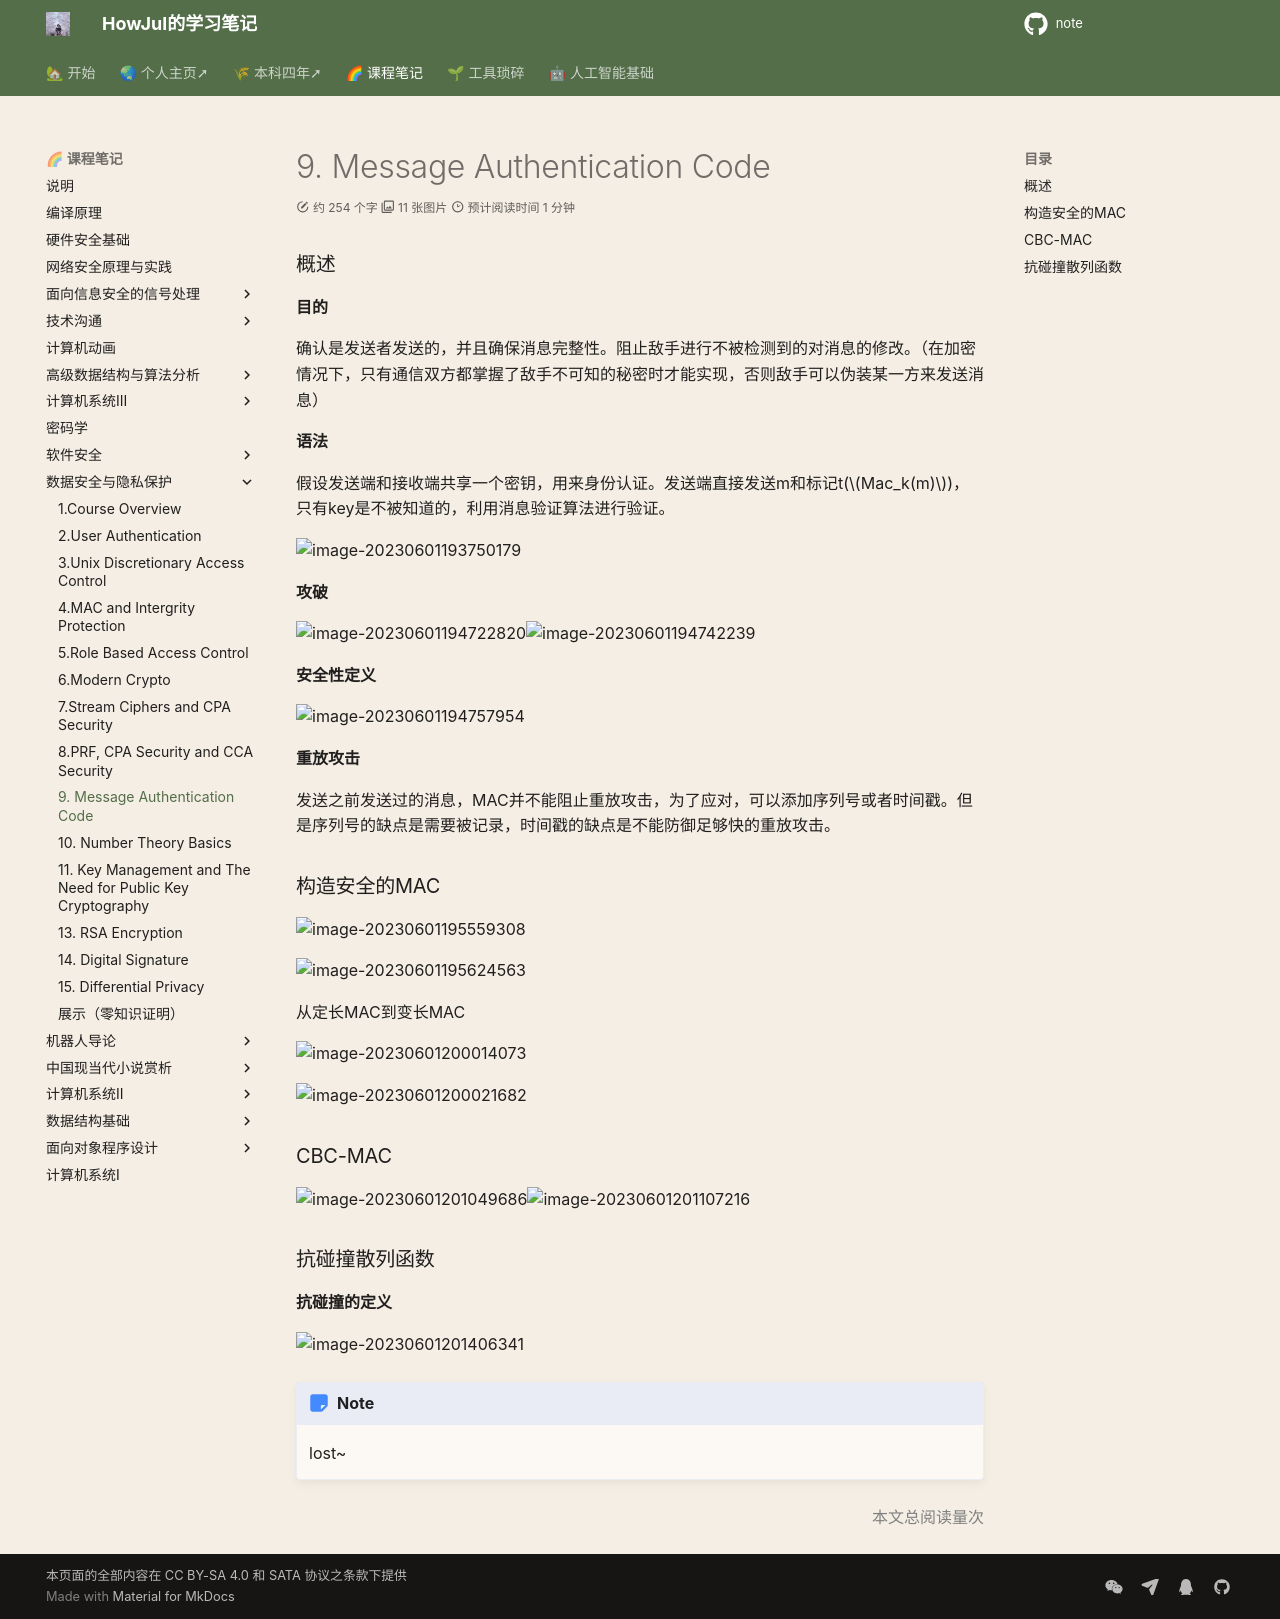

repository: howjul/note · page: 数据安全/9. Message Authentication Code/index.html · generator: mkdocs

### 概述

**目的**

确认是发送者发送的，并且确保消息完整性。阻止敌手进行不被检测到的对消息的修改。（在加密情况下，只有通信双方都掌握了敌手不可知的秘密时才能实现，否则敌手可以伪装某一方来发送消息）

**语法**

假设发送端和接收端共享一个密钥，用来身份认证。发送端直接发送m和标记t($Mac_k(m)$)，只有key是不被知道的，利用消息验证算法进行验证。

![image-20230601193750179](../img/5.25/image-20230601193750179.png)

**攻破**

![image-20230601194722820](../img/5.25/image-20230601194722820.png)![image-20230601194742239](../img/5.25/image-20230601194742239.png)

**安全性定义**

![image-20230601194757954](../img/5.25/image-20230601194757954.png)

**重放攻击**

发送之前发送过的消息，MAC并不能阻止重放攻击，为了应对，可以添加序列号或者时间戳。但是序列号的缺点是需要被记录，时间戳的缺点是不能防御足够快的重放攻击。

### 构造安全的MAC

![image-20230601195559308](../img/5.25/image-20230601195559308.png)

![image-20230601195624563](../img/5.25/image-20230601195624563.png)

从定长MAC到变长MAC

![image-20230601200014073](../img/5.25/image-20230601200014073.png)

![image-20230601200021682](../img/5.25/image-20230601200021682.png)

### CBC-MAC

![image-20230601201049686](../img/5.25/image-20230601201049686.png)![image-20230601201107216](../img/5.25/image-20230601201107216.png)

### 抗碰撞散列函数

**抗碰撞的定义**

![image-20230601201406341](../img/5.25/image-20230601201406341.png)

!!! note 

    lost~
